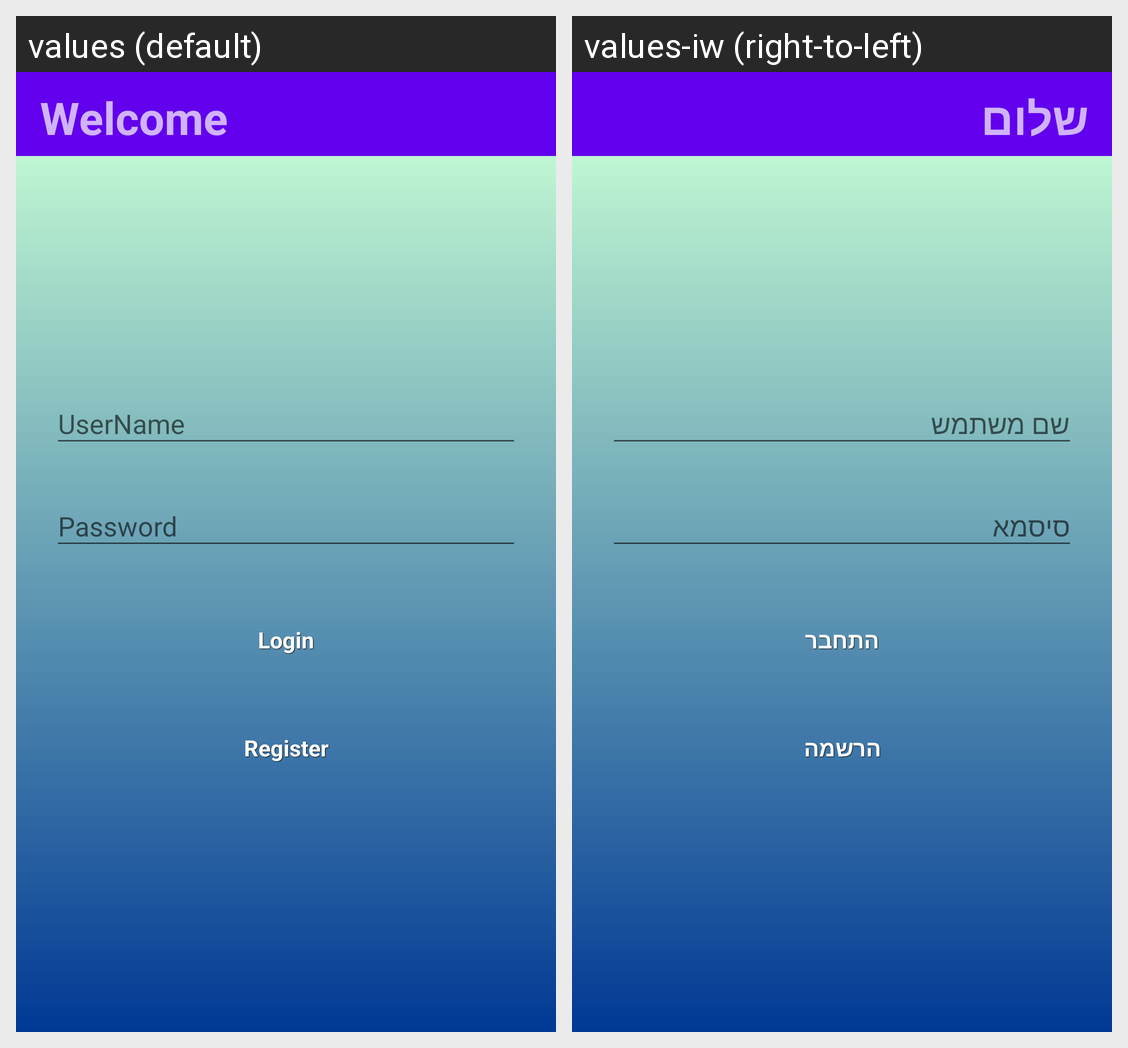

For this localized Android screen grid, give each drawn string resource with its value in every locale shown.
Android screen res/layout/activity_login.xml rendered under 2 locales, left to right: values (default), values-iw (right-to-left). Device: Nexus 5 (rendered at 1080×1920; each locale shown at half size, 540×960, under a caption strip naming it); theme AppTheme.
Strings drawn on this screen, with the default value and each locale's value (text and hints the layout hard-codes, and strings that could not be matched under every locale, appear in the picture but are not listed):

app_name
  values: Welcome
  values-iw: שלום

login
  values: Login
  values-iw: התחבר

register
  values: Register
  values-iw: הרשמה
